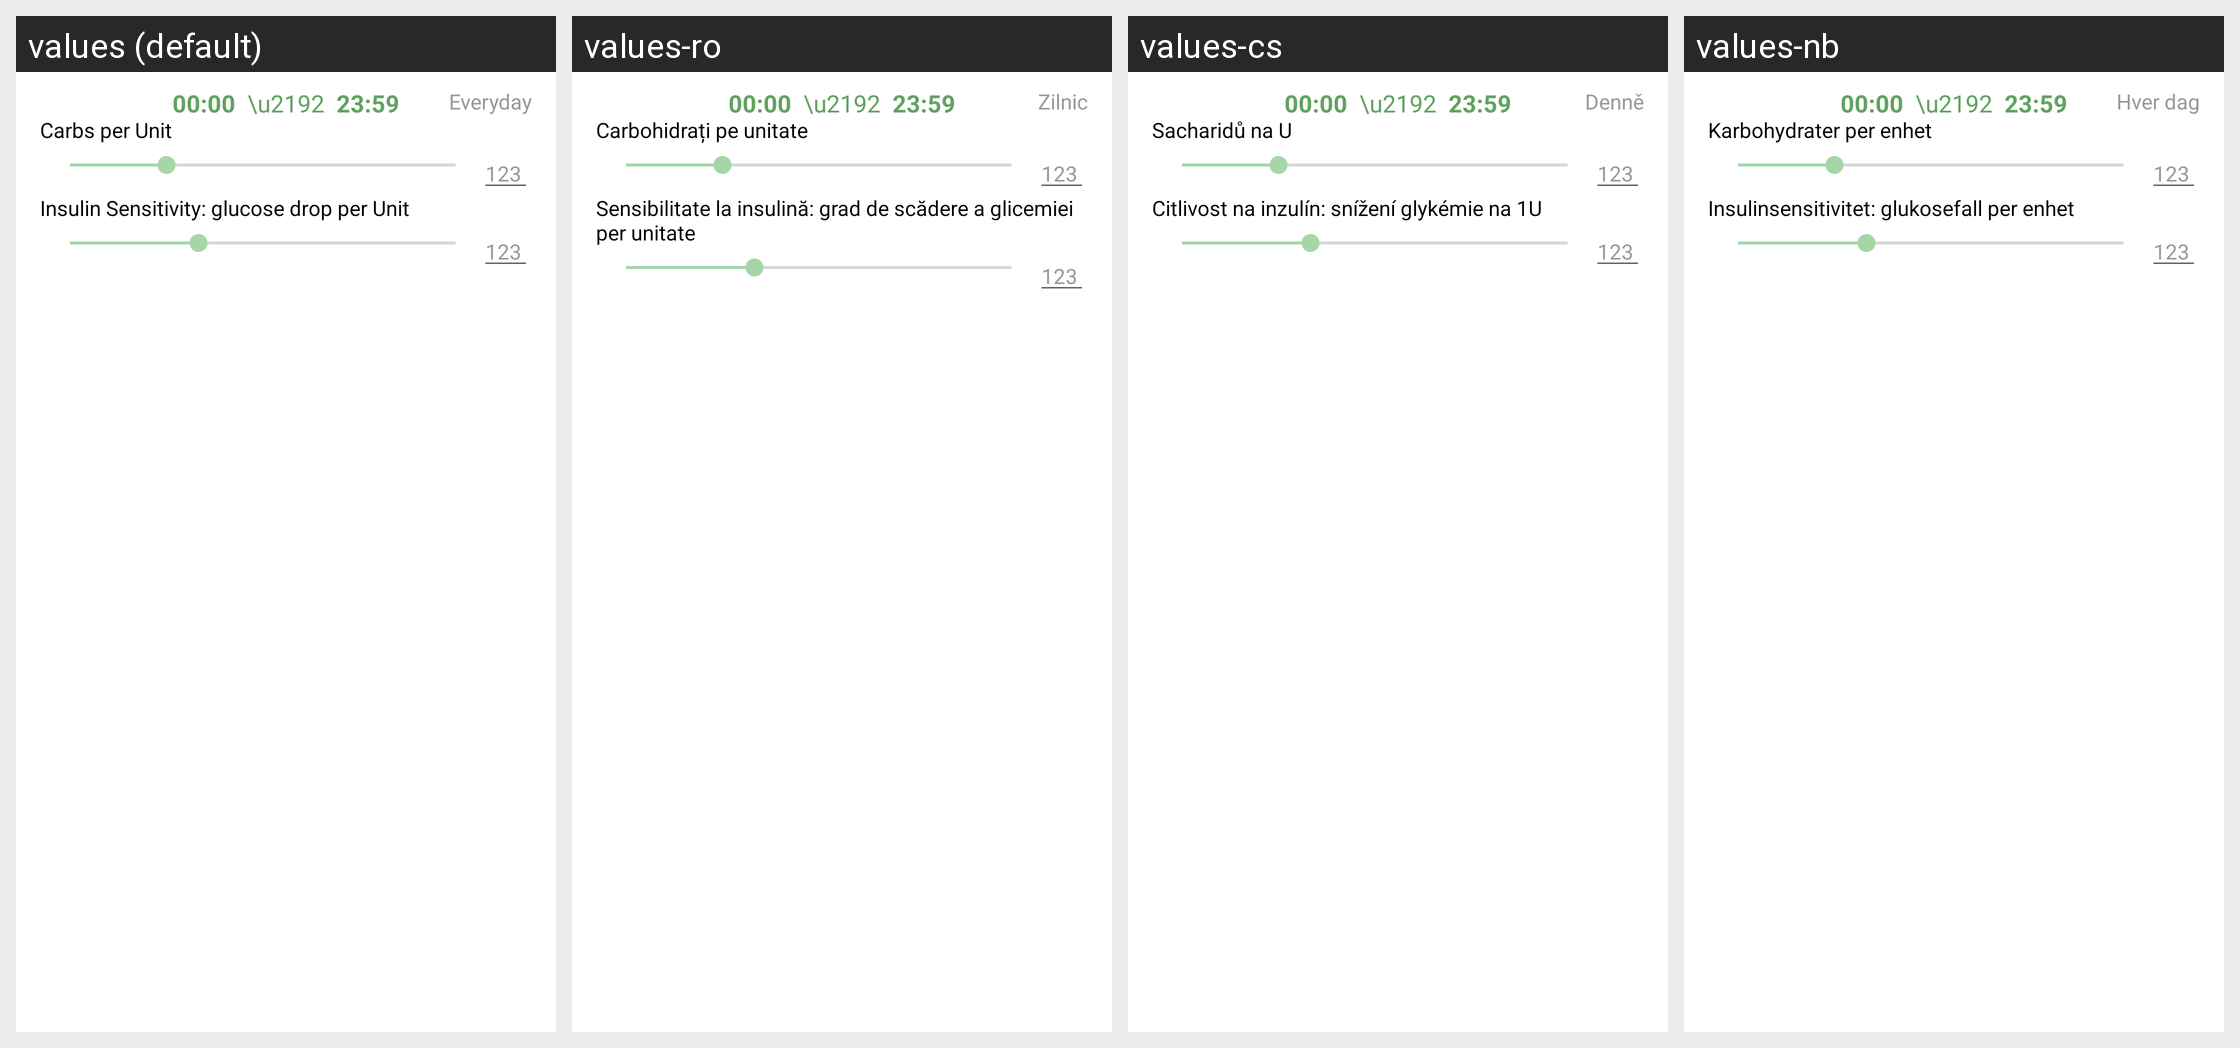

Locale-by-locale string values for the Android screen shown in this grid:
Android screen res/layout/profile_list_row.xml rendered under 4 locales, left to right: values (default), values-ro, values-cs, values-nb. Device: Nexus 5 (rendered at 1080×1920; each locale shown at half size, 540×960, under a caption strip naming it); theme AppTheme.
Other locales in the repository, not shown: values-bg, values-de, values-es, values-et, values-fi, values-fr, values-he, values-hu, values-it, values-iw, values-lt, values-nl, values-pl, values-pt, values-pt-rBR, values-ru, values-sk, values-sv, values-tr, values-uk, values-zh.
Strings drawn on this screen, with the default value and each locale's value (text and hints the layout hard-codes, and strings that could not be matched under every locale, appear in the picture but are not listed):

carbs_per_unit
  values: Carbs per Unit
  values-ro: Carbohidrați pe unitate
  values-cs: Sacharidů na U
  values-nb: Karbohydrater per enhet

everyday
  values: Everyday
  values-ro: Zilnic
  values-cs: Denně
  values-nb: Hver dag

insulin_sensitivity_glucose_drop_per_unit
  values: Insulin Sensitivity: glucose drop per Unit
  values-ro: Sensibilitate la insulină: grad de scădere a glicemiei per unitate
  values-cs: Citlivost na inzulín: snížení glykémie na 1U
  values-nb: Insulinsensitivitet: glukosefall per enhet
